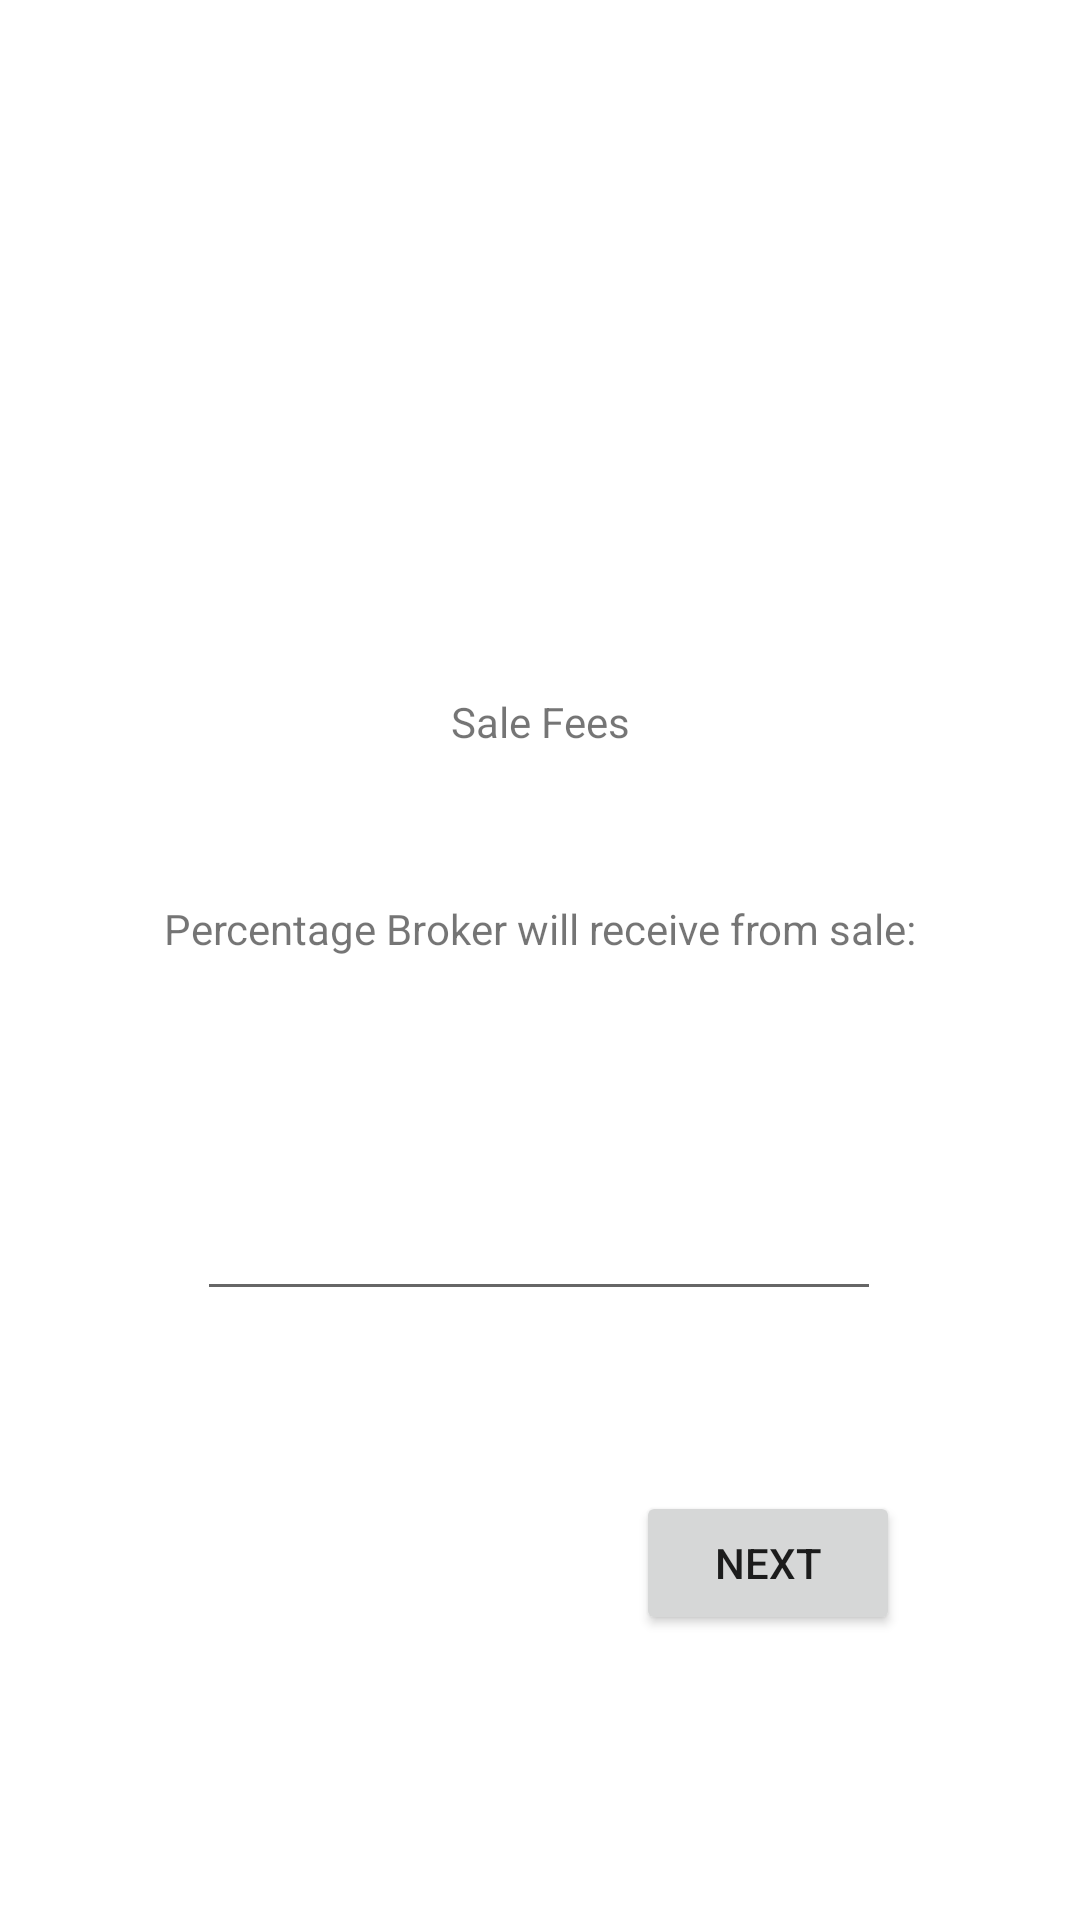

Here is an Android app screen rendered from its layout file. Give the layout XML and the strings, colors and styles it references.
<!-- AndroidManifest.xml: application theme Theme.CThatApp1 -->
<!-- res/layout/activity_sale_fees.xml -->
<?xml version="1.0" encoding="utf-8"?>
<androidx.constraintlayout.widget.ConstraintLayout xmlns:android="http://schemas.android.com/apk/res/android"
    xmlns:app="http://schemas.android.com/apk/res-auto"
    xmlns:tools="http://schemas.android.com/tools"
    android:layout_width="match_parent"
    android:layout_height="match_parent"
    tools:context=".SaleFees">

    <EditText
        android:id="@+id/salePercentageInput"
        android:layout_width="228dp"
        android:layout_height="66dp"
        android:layout_marginTop="52dp"
        android:layout_marginEnd="12dp"
        android:ems="10"
        android:inputType="numberDecimal"
        app:layout_constraintEnd_toEndOf="@+id/salePercentageLabel"
        app:layout_constraintTop_toBottomOf="@+id/salePercentageLabel" />

    <TextView
        android:id="@+id/saleFeeTitle"
        android:layout_width="wrap_content"
        android:layout_height="wrap_content"
        android:layout_marginBottom="50dp"
        android:text="@string/sale_fees_title"
        app:layout_constraintBottom_toTopOf="@+id/salePercentageLabel"
        app:layout_constraintEnd_toEndOf="parent"
        app:layout_constraintStart_toStartOf="parent" />

    <Button
        android:id="@+id/saleFeeNext"
        android:layout_width="wrap_content"
        android:layout_height="wrap_content"
        android:layout_marginTop="45dp"
        android:layout_marginEnd="60dp"
        android:layout_marginBottom="80dp"
        android:onClick="nextButton"
        android:text="@string/sale_fees_button"
        app:layout_constraintBottom_toBottomOf="parent"
        app:layout_constraintEnd_toEndOf="parent"
        app:layout_constraintTop_toBottomOf="@+id/salePercentageInput" />

    <TextView
        android:id="@+id/salePercentageLabel"
        android:layout_width="wrap_content"
        android:layout_height="wrap_content"
        android:layout_marginTop="300dp"
        android:labelFor="@id/salePercentageInput"
        android:text="@string/sale_fees_sale"
        app:layout_constraintEnd_toEndOf="parent"
        app:layout_constraintStart_toStartOf="parent"
        app:layout_constraintTop_toTopOf="parent" />

</androidx.constraintlayout.widget.ConstraintLayout>
<!-- resources referenced by this layout -->
<resources>
  <string name="sale_fees_button">NEXT</string>
  <string name="sale_fees_sale">Percentage Broker will receive from sale:</string>
  <string name="sale_fees_title">Sale Fees</string>
  <style name="Theme.CThatApp1" parent="Theme.MaterialComponents.DayNight.DarkActionBar">
          
          <item name="colorPrimary">@color/red</item>
          <item name="colorPrimaryVariant">@color/davis_gray</item>
          <item name="colorOnPrimary">@color/white</item>
          
          <item name="colorSecondary">@color/pacific_blue</item>
          <item name="colorSecondaryVariant">@color/yellow_orange</item>
          <item name="colorOnSecondary">@color/black</item>
          
          <item name="android:statusBarColor" tools:targetApi="l">?attr/colorPrimaryVariant</item>
          
      </style>
  <color name="red">#FBB13C</color>
  <color name="davis_gray">#555555</color>
  <color name="white">#FFFFFFFF</color>
  <color name="pacific_blue">#2FA1B1</color>
  <color name="yellow_orange">#FBB13C</color>
  <color name="black">#FF000000</color>
</resources>
